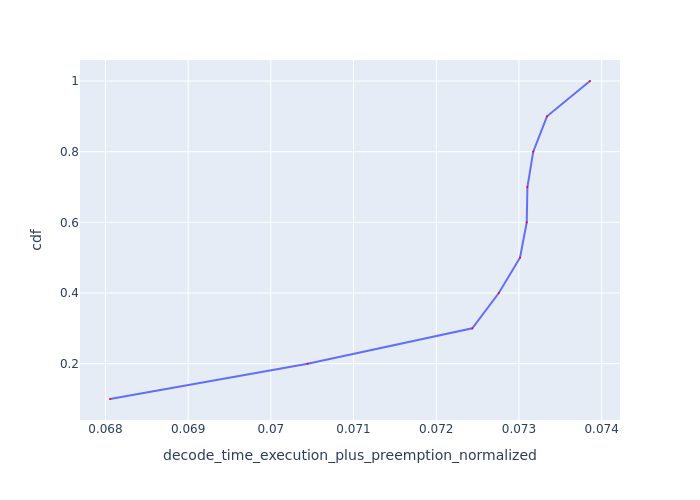

Source data for this figure (header and first rows):
Request Id, decode_time_execution_plus_preemption_no…, cdf
0_10, 0.06806, 0.1
0_9, 0.07045, 0.2
0_5, 0.07244, 0.3
0_1, 0.07276, 0.4
0_7, 0.07301, 0.5
0_3, 0.07309, 0.6
0_2, 0.0731, 0.7
0_6, 0.07317, 0.8
0_4, 0.07334, 0.9
0_8, 0.07386, 1.0
